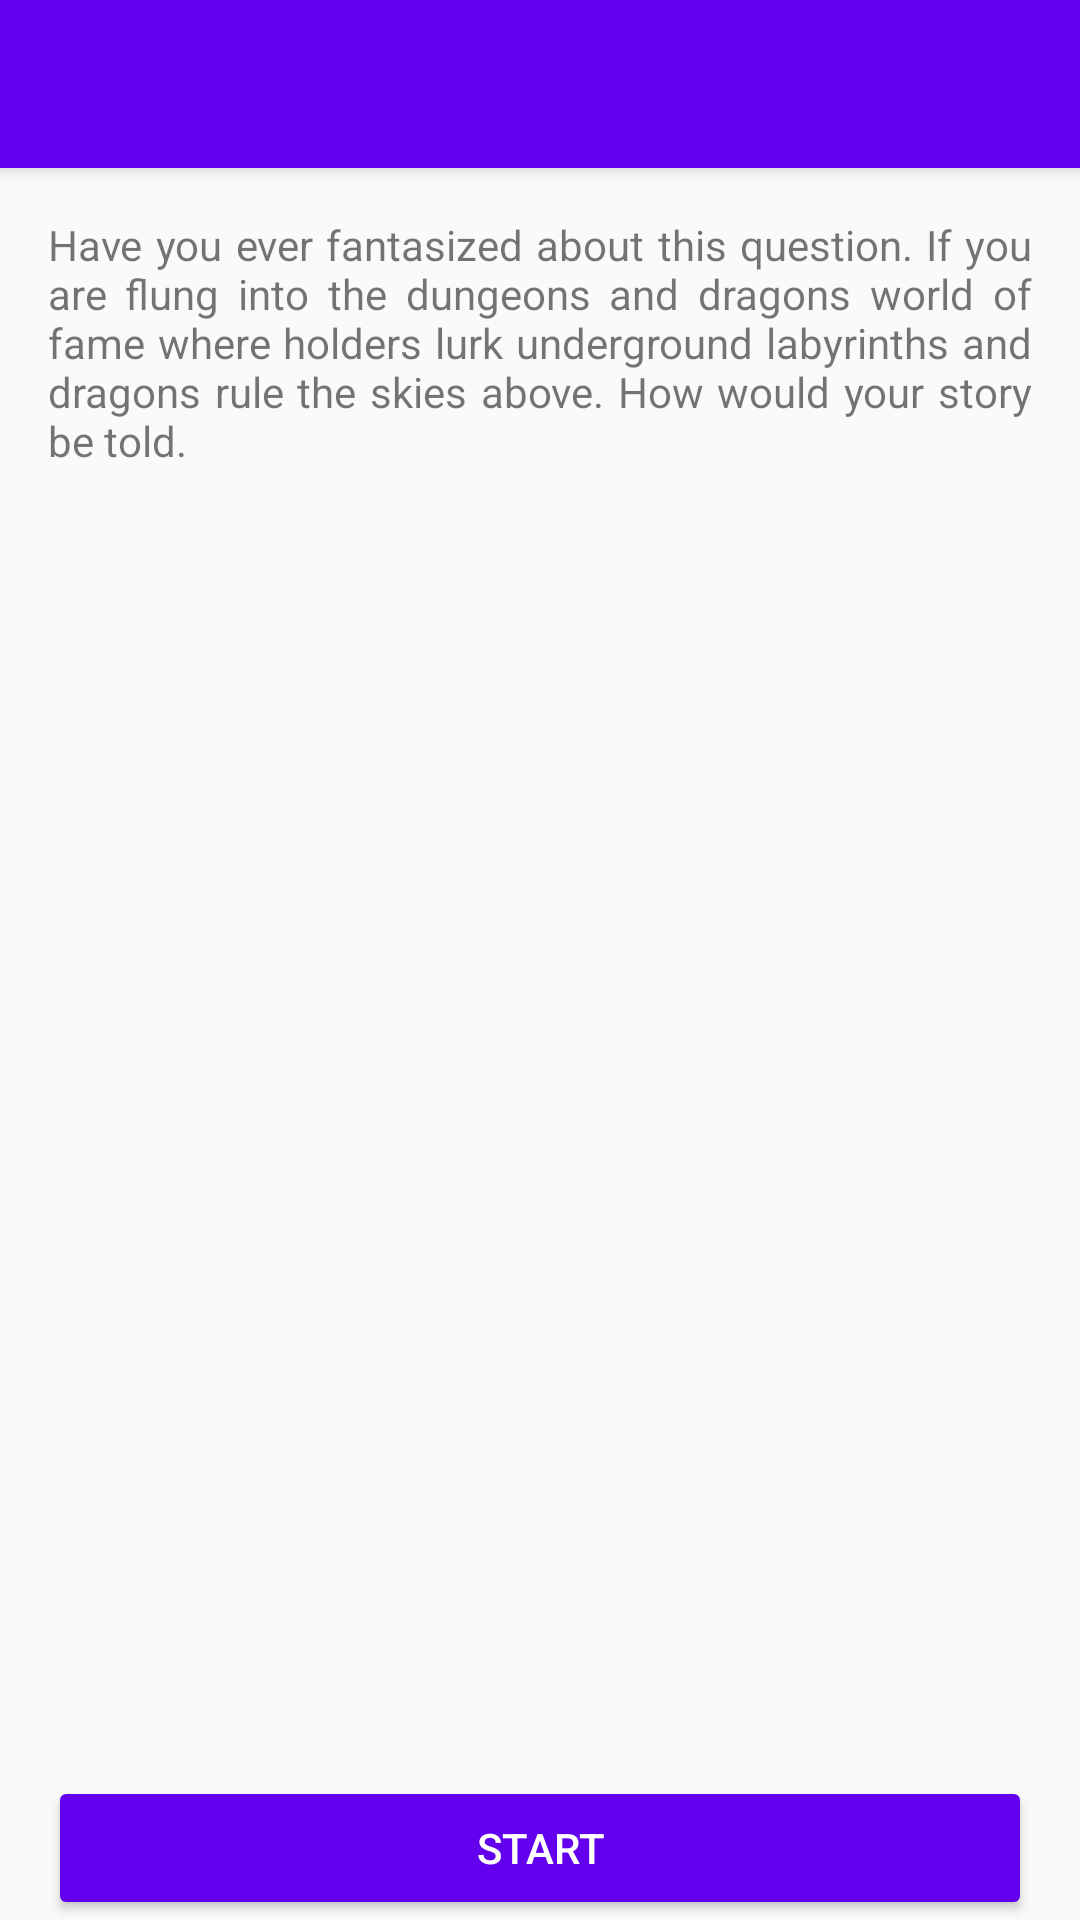

Reconstruct the res/layout file that produces this screen, plus the resources it refers to.
<!-- AndroidManifest.xml: application theme AppTheme -->
<!-- res/layout/activity_main.xml -->
<?xml version="1.0" encoding="utf-8"?>
<android.support.constraint.ConstraintLayout xmlns:android="http://schemas.android.com/apk/res/android"
    xmlns:app="http://schemas.android.com/apk/res-auto"
    xmlns:tools="http://schemas.android.com/tools"
    android:layout_width="match_parent"
    android:layout_height="match_parent"
    tools:context=".MainActivity">

    <RelativeLayout
        android:id="@+id/main_layout"
        android:layout_width="match_parent"
        android:layout_height="match_parent"
        android:orientation="vertical">

        <android.support.v7.widget.Toolbar
            android:id="@+id/my_action_bar"
            android:layout_width="match_parent"
            android:layout_height="?attr/actionBarSize"
            android:background="@color/colorPrimary"
            android:elevation="4dp"
            android:theme="@style/ThemeOverlay.AppCompat.Dark.ActionBar"
            app:popupTheme="@style/ThemeOverlay.AppCompat.Light"/>

        <ImageView
            android:id="@+id/img_cabecera"
            android:layout_width="match_parent"
            android:layout_height="wrap_content"
            android:adjustViewBounds="true"
            android:src="@mipmap/main"
            android:layout_below="@id/my_action_bar"/>

        <TextView
            android:id="@+id/txt_pregunta"
            android:layout_width="match_parent"
            android:layout_height="wrap_content"
            android:padding="16dp"
            android:justificationMode="inter_word"
            android:text="@string/text_presentation"
            android:layout_below="@id/img_cabecera"/>

        <LinearLayout
            android:layout_width="match_parent"
            android:layout_height="wrap_content"
            android:layout_alignParentBottom="true"
            android:orientation="vertical">

            <LinearLayout
                android:id="@+id/main_layout_buttons_row1"
                android:layout_width="match_parent"
                android:layout_height="wrap_content"
                android:orientation="horizontal"
                android:tag="presentacion"
                android:paddingHorizontal="16dp">

                <Button
                    android:id="@+id/btn1"
                    android:layout_width="0dp"
                    android:layout_height="wrap_content"
                    android:layout_weight="1"
                    android:text="@string/btn_start"
                    android:theme="@style/MyButton"
                    android:tag="start"
                    android:onClick="nextQuestion"/>

                <Button
                    android:id="@+id/btn2"
                    android:layout_width="0dp"
                    android:layout_height="wrap_content"
                    android:layout_weight="1"
                    android:text="@string/btn_approach"
                    android:theme="@style/MyButton"
                    android:tag="approach"
                    android:onClick="nextQuestion"
                    android:visibility="gone"/>
            </LinearLayout>

            <LinearLayout
                android:id="@+id/main_layout_buttons_row2"
                android:layout_width="match_parent"
                android:layout_height="wrap_content"
                android:orientation="horizontal"
                android:gravity="center"
                android:tag="start"
                android:paddingHorizontal="16dp">

                <Button
                    android:id="@+id/btn3"
                    android:layout_width="0dp"
                    android:layout_height="wrap_content"
                    android:layout_weight="1"
                    android:text="@string/btn_stayBack"
                    android:theme="@style/MyButton"
                    android:tag="boton3"
                    android:onClick="nextQuestion"
                    android:visibility="gone"/>

                <Button
                    android:id="@+id/btn4"
                    android:layout_width="0dp"
                    android:layout_height="wrap_content"
                    android:layout_weight="1"
                    android:text="@string/btn_chargeAhead"
                    android:theme="@style/MyButton"
                    android:tag="boton4"
                    android:onClick="nextQuestion"
                    android:visibility="gone"/>
            </LinearLayout>
        </LinearLayout>
    </RelativeLayout>
</android.support.constraint.ConstraintLayout>
<!-- resources referenced by this layout -->
<resources>
  <string name="btn_approach">Approach</string>
  <string name="btn_chargeAhead">Charge Ahead</string>
  <string name="btn_start">Start</string>
  <string name="btn_stayBack">Stay back</string>
  <string name="text_presentation">Have you ever fantasized about this question. If you are flung into the dungeons and dragons world of fame where holders lurk underground labyrinths and dragons rule the skies above. How would your story be told.</string>
  <style name="MyButton" parent="Theme.AppCompat.Light">
          <item name="colorControlHighlight">@color/colorPrimaryDark</item>
          <item name="colorButtonNormal">@color/colorPrimary</item>
          <item name="android:textColor">#ffffff</item>
      </style>
  <style name="AppTheme" parent="Theme.AppCompat.Light.NoActionBar">
          
          <item name="colorPrimary">@color/colorPrimary</item>
          <item name="colorPrimaryDark">@color/colorPrimaryDark</item>
          <item name="colorAccent">@color/colorAccent</item>
      </style>
  <!-- not gathered from this repository: default colours our renderer supplied (Android Studio template values) -->
  <color name="colorPrimary">#FF6200EE</color>
  <color name="colorPrimaryDark">#FF3700B3</color>
  <color name="colorAccent">#FF03DAC5</color>
</resources>
